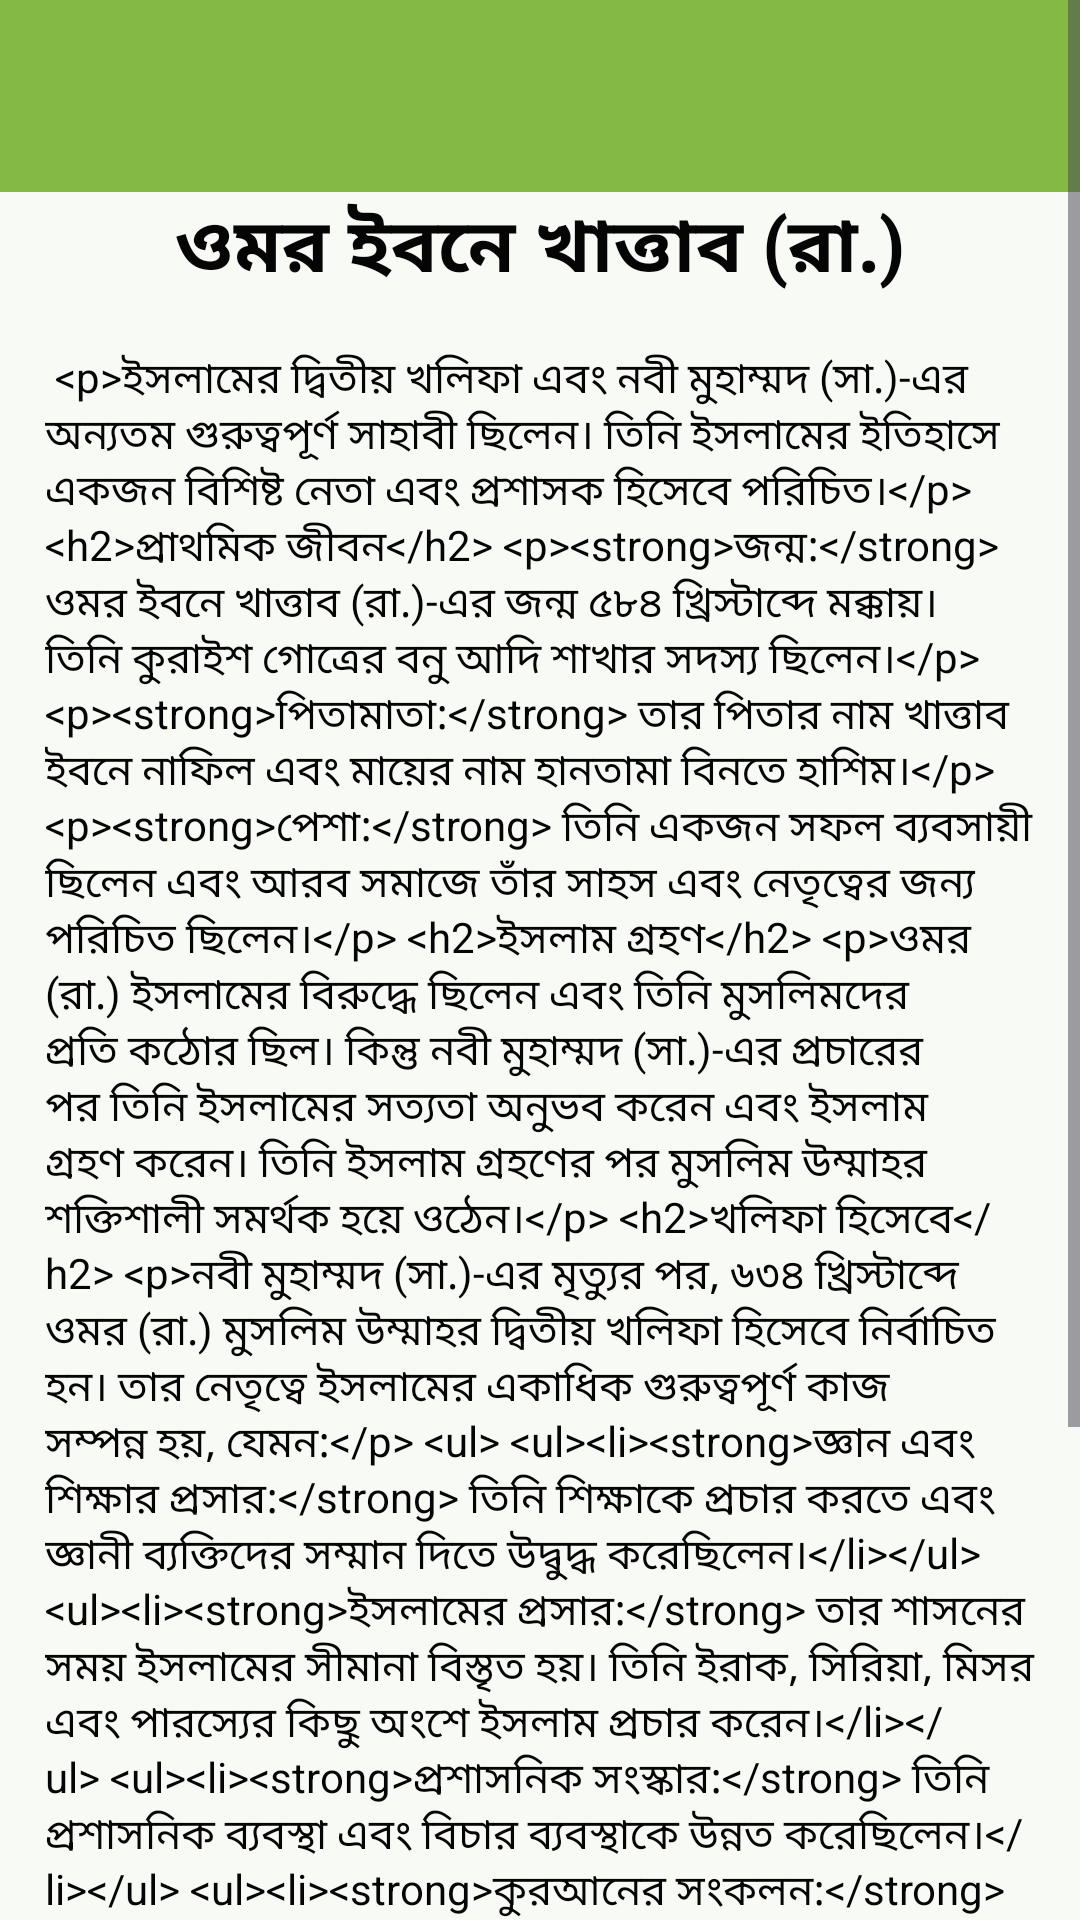

This screen was rendered from an Android layout file. Write that file and the resources it references.
<!-- AndroidManifest.xml: application theme Theme.AsharaMubasharah -->
<!-- res/layout/activity_umar_ibn_al_khattab.xml -->
<?xml version="1.0" encoding="utf-8"?>
<ScrollView xmlns:android="http://schemas.android.com/apk/res/android"
    xmlns:app="http://schemas.android.com/apk/res-auto"
    xmlns:tools="http://schemas.android.com/tools"
    android:id="@+id/main"
    android:layout_width="match_parent"
    android:layout_height="match_parent"
    tools:context=".Umar_ibn_al_khattabActivity">

    <LinearLayout
        android:layout_width="match_parent"
        android:layout_height="match_parent"
        android:orientation="vertical"
        android:background="#F8FAF6"

        >

        <androidx.appcompat.widget.Toolbar
            android:id="@+id/toolbar"
            android:layout_width="match_parent"
            android:layout_height="?attr/actionBarSize"
            android:background="#84BA44"
            android:titleTextColor="@color/colorBlack" />
        <TextView
            android:id="@+id/txt1Id"
            android:layout_width="match_parent"
            android:layout_height="wrap_content"
            android:text="@string/umar_ibn_al_khattab"
            android:gravity="center"
            android:textStyle="bold"
            android:textColor="#050505"
            android:textSize="25sp"
            android:layout_weight=".01"
            />

        <TextView
            android:id="@+id/txt2Id"
            android:layout_width="match_parent"
            android:layout_height="0dp"
            android:layout_weight=".9"
            android:text="@string/omar_ibn_khattab_biography"
            android:layout_margin="15dp"
            android:textColor="#050505"
            />


    </LinearLayout>

</ScrollView>
<!-- resources referenced by this layout -->
<resources>
  <color name="colorBlack">#000000</color>
  <string name="omar_ibn_khattab_biography">
          
          &lt;p&gt;ইসলামের দ্বিতীয় খলিফা এবং নবী মুহাম্মদ (সা.)-এর অন্যতম গুরুত্বপূর্ণ সাহাবী ছিলেন। তিনি ইসলামের ইতিহাসে একজন বিশিষ্ট নেতা এবং প্রশাসক হিসেবে পরিচিত।&lt;/p&gt;
  
          &lt;h2&gt;প্রাথমিক জীবন&lt;/h2&gt;
          &lt;p&gt;&lt;strong&gt;জন্ম:&lt;/strong&gt; ওমর ইবনে খাত্তাব (রা.)-এর জন্ম ৫৮৪ খ্রিস্টাব্দে মক্কায়। তিনি কুরাইশ গোত্রের বনু আদি শাখার সদস্য ছিলেন।&lt;/p&gt;
          &lt;p&gt;&lt;strong&gt;পিতামাতা:&lt;/strong&gt; তার পিতার নাম খাত্তাব ইবনে নাফিল এবং মায়ের নাম হানতামা বিনতে হাশিম।&lt;/p&gt;
          &lt;p&gt;&lt;strong&gt;পেশা:&lt;/strong&gt; তিনি একজন সফল ব্যবসায়ী ছিলেন এবং আরব সমাজে তাঁর সাহস এবং নেতৃত্বের জন্য পরিচিত ছিলেন।&lt;/p&gt;
  
          &lt;h2&gt;ইসলাম গ্রহণ&lt;/h2&gt;
          &lt;p&gt;ওমর (রা.) ইসলামের বিরুদ্ধে ছিলেন এবং তিনি মুসলিমদের প্রতি কঠোর ছিল। কিন্তু নবী মুহাম্মদ (সা.)-এর প্রচারের পর তিনি ইসলামের সত্যতা অনুভব করেন এবং ইসলাম গ্রহণ করেন। তিনি ইসলাম গ্রহণের পর মুসলিম উম্মাহর শক্তিশালী সমর্থক হয়ে ওঠেন।&lt;/p&gt;
  
          &lt;h2&gt;খলিফা হিসেবে&lt;/h2&gt;
          &lt;p&gt;নবী মুহাম্মদ (সা.)-এর মৃত্যুর পর, ৬৩৪ খ্রিস্টাব্দে ওমর (রা.) মুসলিম উম্মাহর দ্বিতীয় খলিফা হিসেবে নির্বাচিত হন। তার নেতৃত্বে ইসলামের একাধিক গুরুত্বপূর্ণ কাজ সম্পন্ন হয়, যেমন:&lt;/p&gt;
          &lt;ul&gt;
              &lt;li&gt;&lt;strong&gt;জ্ঞান এবং শিক্ষার প্রসার:&lt;/strong&gt; তিনি শিক্ষাকে প্রচার করতে এবং জ্ঞানী ব্যক্তিদের সম্মান দিতে উদ্বুদ্ধ করেছিলেন।&lt;/li&gt;
              &lt;li&gt;&lt;strong&gt;ইসলামের প্রসার:&lt;/strong&gt; তার শাসনের সময় ইসলামের সীমানা বিস্তৃত হয়। তিনি ইরাক, সিরিয়া, মিসর এবং পারস্যের কিছু অংশে ইসলাম প্রচার করেন।&lt;/li&gt;
              &lt;li&gt;&lt;strong&gt;প্রশাসনিক সংস্কার:&lt;/strong&gt; তিনি প্রশাসনিক ব্যবস্থা এবং বিচার ব্যবস্থাকে উন্নত করেছিলেন।&lt;/li&gt;
              &lt;li&gt;&lt;strong&gt;কুরআনের সংকলন:&lt;/strong&gt; ইসলামের প্রসারের সাথে সাথে কুরআন সংকলনের কাজও শুরু করেছিলেন, যা পরবর্তীতে পূর্ণাঙ্গভাবে সম্পন্ন হয়।&lt;/li&gt;
          &lt;/ul&gt;
  
          &lt;h2&gt;মৃত্যু&lt;/h2&gt;
          &lt;p&gt;ওমর ইবনে খাত্তাব (রা.) ৬৪৪ খ্রিস্টাব্দে এক সাম্প্রদায়িক হামলার ফলে নিহত হন। তিনি মদিনায় নবী মুহাম্মদ (সা.) এর পাশে সমাহিত হন।&lt;/p&gt;
  
          &lt;h2&gt;উত্তরাধিকার&lt;/h2&gt;
          &lt;p&gt;ওমর (রা.) ইসলামী ইতিহাসে একজন গুরুত্বপূর্ণ ব্যক্তিত্ব হিসেবে পরিচিত। তাঁর নেতৃত্ব, প্রশাসনিক দক্ষতা এবং ইসলামের প্রতি গভীর আস্থা আজও মুসলিমদের জন্য একটি আদর্শ হয়ে রয়েছে। তাঁর শাসনামলে ইসলামের ভিত্তি মজবুত হয়েছিল এবং মুসলিম উম্মাহর মধ্যে ঐক্য প্রতিষ্ঠিত হয়েছিল।
          
      </string>
  <string name="umar_ibn_al_khattab">ওমর ইবনে খাত্তাব (রা.)</string>
  <style name="Theme.AsharaMubasharah" parent="Base.Theme.AsharaMubasharah" />
  <style name="Base.Theme.AsharaMubasharah" parent="Theme.Material3.DayNight.NoActionBar">
          
          
      </style>
</resources>
